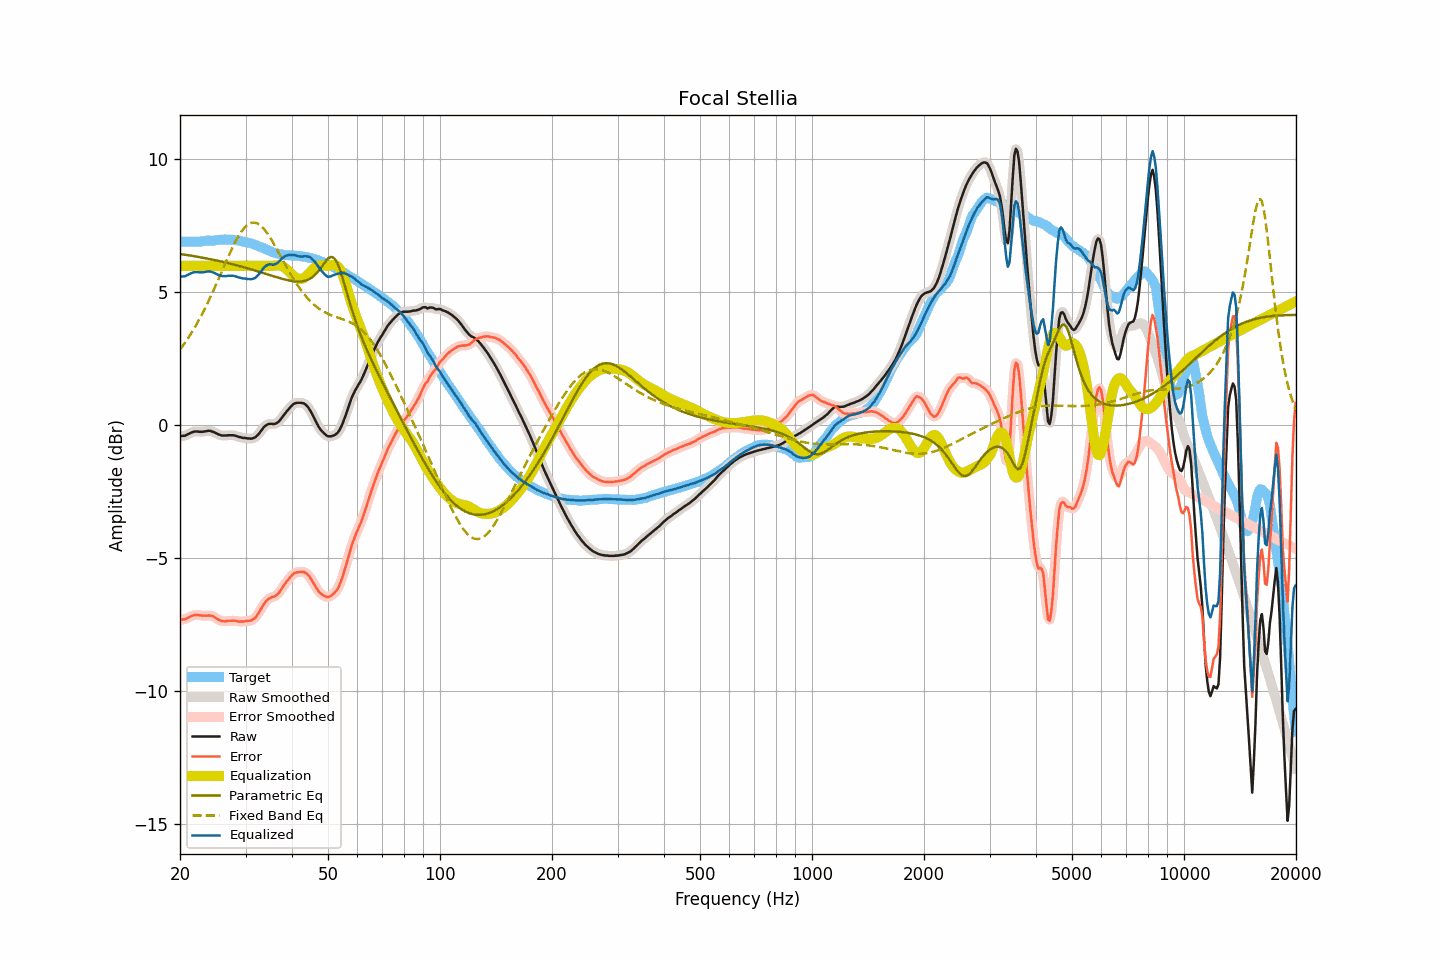

Data behind this chart, as committed beside it:
frequency, raw, smoothed, error, error_smoothed, equalization, parametric_eq, fixed_band_eq, equalized_raw, equalized_smoothed, target
20.00, -0.41, -0.41, -7.32, -7.31, 6.00, 6.44, 2.84, 5.59, 5.59, 6.91
20.20, -0.41, -0.41, -7.31, -7.32, 6.00, 6.43, 2.93, 5.59, 5.59, 6.91
20.40, -0.40, -0.40, -7.30, -7.31, 6.00, 6.43, 3.01, 5.60, 5.60, 6.91
20.61, -0.40, -0.39, -7.30, -7.30, 6.00, 6.42, 3.09, 5.60, 5.61, 6.91
20.81, -0.37, -0.37, -7.27, -7.27, 6.00, 6.41, 3.18, 5.63, 5.63, 6.91
21.02, -0.34, -0.34, -7.24, -7.25, 6.00, 6.40, 3.27, 5.66, 5.66, 6.91
21.23, -0.31, -0.31, -7.21, -7.21, 6.00, 6.39, 3.37, 5.69, 5.69, 6.91
21.44, -0.28, -0.28, -7.18, -7.18, 6.00, 6.38, 3.46, 5.72, 5.72, 6.91
21.66, -0.26, -0.26, -7.16, -7.16, 6.00, 6.37, 3.56, 5.74, 5.74, 6.90
21.87, -0.24, -0.24, -7.14, -7.15, 6.00, 6.36, 3.66, 5.76, 5.76, 6.90
22.09, -0.24, -0.24, -7.14, -7.14, 6.00, 6.35, 3.77, 5.76, 5.76, 6.90
22.31, -0.24, -0.24, -7.14, -7.14, 6.00, 6.34, 3.88, 5.76, 5.76, 6.90
22.54, -0.25, -0.25, -7.15, -7.15, 6.00, 6.33, 3.99, 5.75, 5.75, 6.90
22.76, -0.25, -0.25, -7.16, -7.16, 6.00, 6.32, 4.10, 5.75, 5.75, 6.91
22.99, -0.25, -0.25, -7.17, -7.17, 6.00, 6.31, 4.21, 5.75, 5.75, 6.92
23.22, -0.24, -0.24, -7.17, -7.17, 6.00, 6.29, 4.33, 5.76, 5.76, 6.93
23.45, -0.23, -0.23, -7.17, -7.17, 6.00, 6.28, 4.45, 5.77, 5.77, 6.94
23.69, -0.22, -0.22, -7.17, -7.16, 6.00, 6.27, 4.58, 5.78, 5.78, 6.95
23.92, -0.21, -0.21, -7.16, -7.16, 6.00, 6.26, 4.70, 5.79, 5.79, 6.95
24.16, -0.22, -0.22, -7.17, -7.17, 6.00, 6.25, 4.83, 5.78, 5.78, 6.95
24.40, -0.24, -0.24, -7.18, -7.18, 6.00, 6.23, 4.96, 5.76, 5.76, 6.94
24.65, -0.26, -0.26, -7.21, -7.21, 6.00, 6.22, 5.10, 5.74, 5.74, 6.95
24.89, -0.29, -0.29, -7.25, -7.25, 6.00, 6.21, 5.23, 5.71, 5.71, 6.96
25.14, -0.32, -0.32, -7.29, -7.28, 6.00, 6.20, 5.37, 5.68, 5.68, 6.97
25.39, -0.35, -0.35, -7.32, -7.32, 6.00, 6.18, 5.51, 5.65, 5.65, 6.98
25.65, -0.37, -0.37, -7.34, -7.35, 6.00, 6.17, 5.65, 5.63, 5.63, 6.98
25.91, -0.39, -0.38, -7.37, -7.37, 6.00, 6.16, 5.78, 5.61, 5.62, 6.99
26.16, -0.39, -0.39, -7.37, -7.38, 6.00, 6.14, 5.92, 5.61, 5.61, 6.98
26.43, -0.39, -0.39, -7.38, -7.38, 6.00, 6.13, 6.06, 5.61, 5.61, 6.99
26.69, -0.39, -0.38, -7.37, -7.37, 6.00, 6.11, 6.20, 5.61, 5.62, 6.98
26.96, -0.38, -0.38, -7.36, -7.36, 6.00, 6.10, 6.34, 5.62, 5.62, 6.98
27.23, -0.38, -0.38, -7.36, -7.36, 6.00, 6.08, 6.47, 5.62, 5.62, 6.98
27.50, -0.38, -0.38, -7.36, -7.36, 6.00, 6.07, 6.60, 5.62, 5.62, 6.98
27.77, -0.38, -0.38, -7.36, -7.36, 6.00, 6.05, 6.72, 5.62, 5.62, 6.98
28.05, -0.39, -0.39, -7.36, -7.36, 6.00, 6.04, 6.85, 5.61, 5.61, 6.97
28.33, -0.41, -0.41, -7.37, -7.37, 6.00, 6.02, 6.96, 5.59, 5.59, 6.96
28.62, -0.43, -0.43, -7.38, -7.38, 6.00, 6.01, 7.07, 5.57, 5.57, 6.96
28.90, -0.45, -0.45, -7.39, -7.39, 6.00, 5.99, 7.17, 5.55, 5.55, 6.95
29.19, -0.46, -0.46, -7.38, -7.39, 6.00, 5.97, 7.27, 5.54, 5.54, 6.92
29.48, -0.48, -0.47, -7.39, -7.39, 6.00, 5.96, 7.35, 5.52, 5.53, 6.91
29.78, -0.48, -0.48, -7.38, -7.38, 6.00, 5.94, 7.42, 5.52, 5.52, 6.90
30.08, -0.49, -0.49, -7.37, -7.37, 6.00, 5.92, 7.48, 5.51, 5.51, 6.88
30.38, -0.50, -0.50, -7.37, -7.37, 6.00, 5.91, 7.54, 5.50, 5.50, 6.87
30.68, -0.50, -0.50, -7.36, -7.36, 6.00, 5.89, 7.58, 5.50, 5.50, 6.86
30.99, -0.51, -0.50, -7.36, -7.35, 6.00, 5.87, 7.61, 5.49, 5.50, 6.85
31.30, -0.50, -0.50, -7.32, -7.33, 6.00, 5.85, 7.62, 5.50, 5.50, 6.83
31.61, -0.48, -0.48, -7.28, -7.29, 6.00, 5.83, 7.63, 5.52, 5.52, 6.80
31.93, -0.45, -0.44, -7.23, -7.23, 6.00, 5.82, 7.61, 5.55, 5.56, 6.78
32.24, -0.39, -0.39, -7.15, -7.15, 6.00, 5.80, 7.60, 5.61, 5.61, 6.76
32.57, -0.33, -0.32, -7.06, -7.06, 6.00, 5.78, 7.56, 5.67, 5.68, 6.73
32.89, -0.25, -0.25, -6.96, -6.96, 6.00, 5.76, 7.52, 5.75, 5.75, 6.71
33.22, -0.17, -0.17, -6.85, -6.85, 6.00, 5.74, 7.46, 5.83, 5.83, 6.69
33.55, -0.09, -0.09, -6.75, -6.75, 6.00, 5.72, 7.40, 5.91, 5.91, 6.66
33.89, -0.03, -0.03, -6.66, -6.67, 6.00, 5.70, 7.33, 5.97, 5.97, 6.63
34.23, 0.01, 0.01, -6.60, -6.60, 6.00, 5.68, 7.25, 6.01, 6.01, 6.61
34.57, 0.04, 0.04, -6.54, -6.54, 6.00, 5.66, 7.16, 6.04, 6.04, 6.58
34.92, 0.05, 0.05, -6.51, -6.50, 6.00, 5.65, 7.07, 6.05, 6.05, 6.56
35.27, 0.05, 0.05, -6.47, -6.48, 6.00, 5.63, 6.97, 6.05, 6.05, 6.53
35.62, 0.04, 0.05, -6.46, -6.46, 6.00, 5.61, 6.87, 6.04, 6.05, 6.50
35.97, 0.05, 0.05, -6.44, -6.43, 6.01, 5.59, 6.76, 6.06, 6.06, 6.49
... 635 more rows
